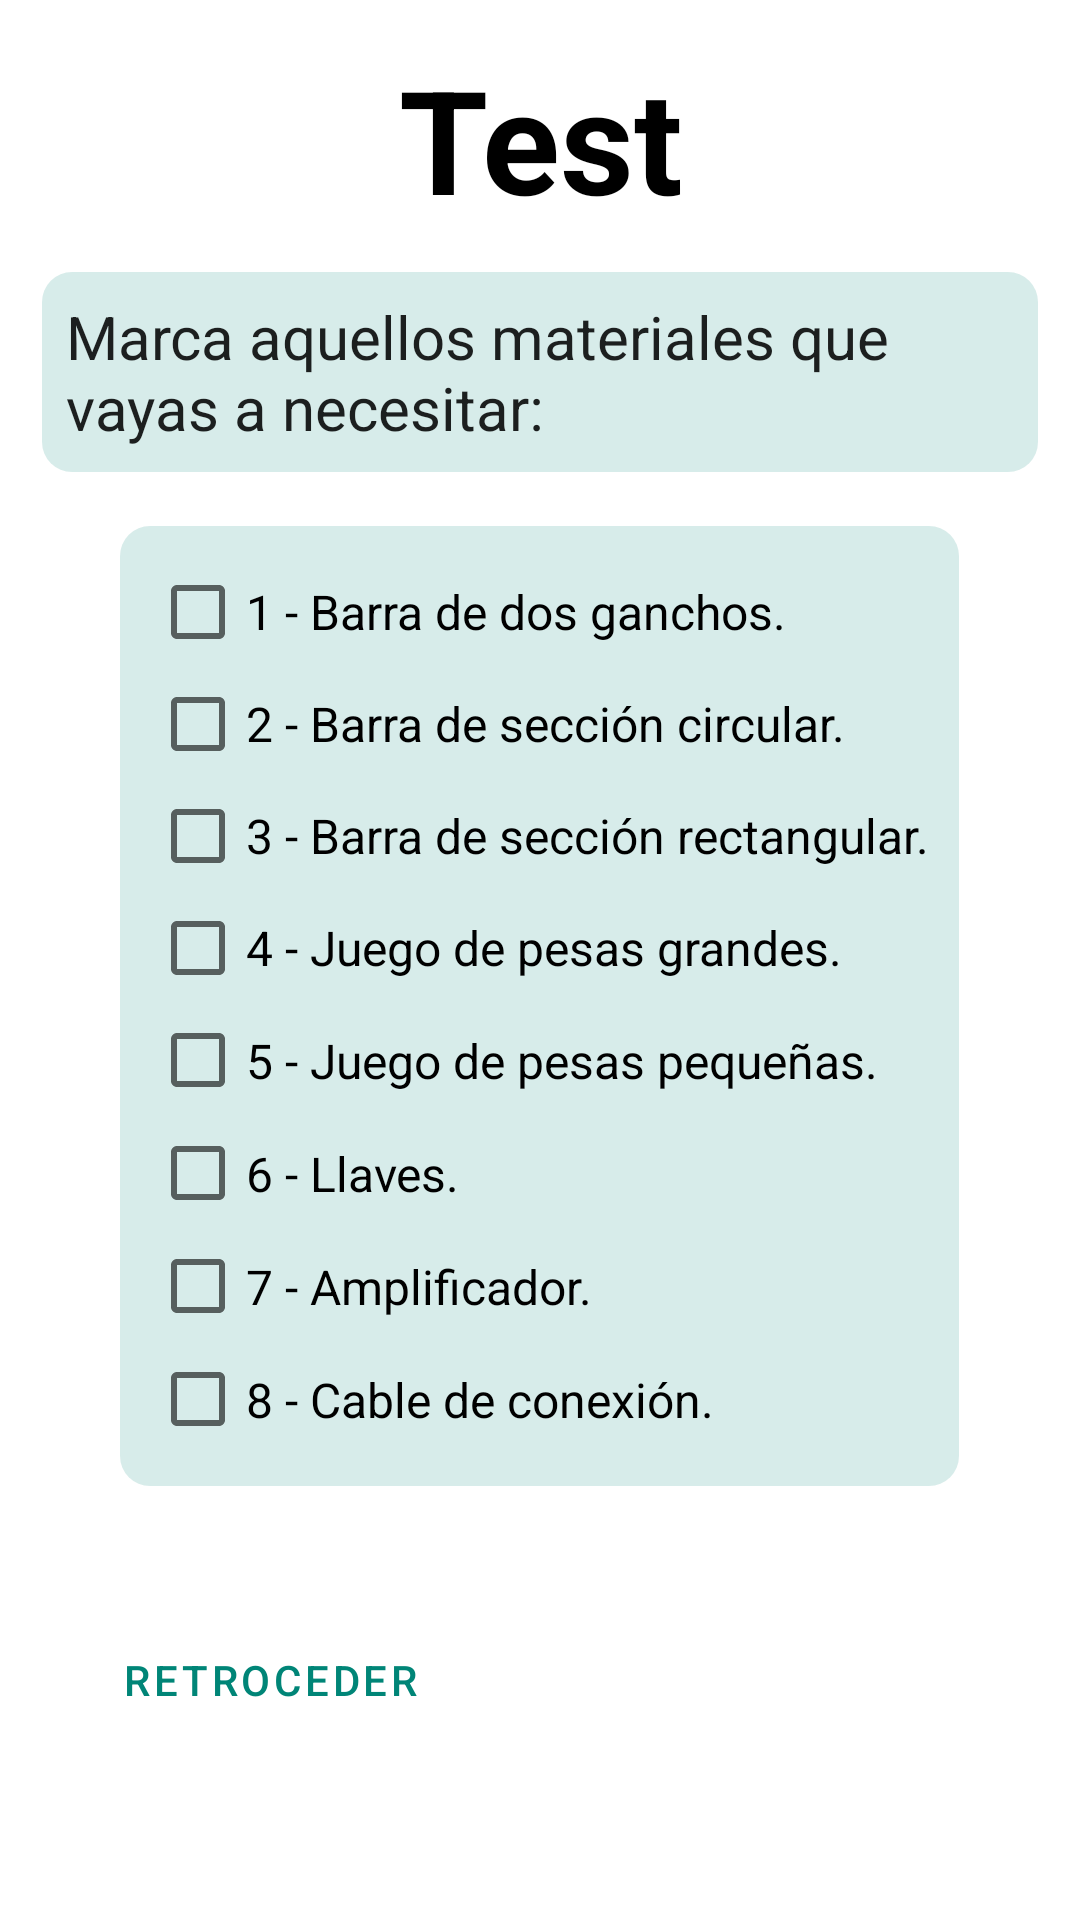

Layout XML and referenced resources for this Android screen:
<!-- AndroidManifest.xml: application theme Theme.Manual_lab -->
<!-- res/layout/materials_torsion_fragment.xml -->
<?xml version="1.0" encoding="utf-8"?>
<layout xmlns:android="http://schemas.android.com/apk/res/android"
    xmlns:app="http://schemas.android.com/apk/res-auto"
    xmlns:tools="http://schemas.android.com/tools"
    tools:context=".screens.materials.torsion.MaterialsTorsionFragment">

    <data>

        <variable
            name="materialsTorsionViewModel"
            type="uca.esi.manual.screens.materials.torsion.MaterialsTorsionViewModel" />
    </data>

    <ScrollView
        android:layout_width="match_parent"
        android:layout_height="match_parent"
        android:fillViewport="true">

        <androidx.constraintlayout.widget.ConstraintLayout
            android:layout_width="match_parent"
            android:layout_height="match_parent">

            <TextView
                android:id="@+id/textView10"
                android:layout_width="wrap_content"
                android:layout_height="wrap_content"
                android:layout_margin="8dp"
                android:text="@string/test"
                android:textColor="@android:color/black"
                android:textSize="48sp"
                android:textStyle="bold"
                app:layout_constraintBottom_toBottomOf="parent"
                app:layout_constraintEnd_toEndOf="parent"
                app:layout_constraintHorizontal_bias="0.501"
                app:layout_constraintStart_toStartOf="parent"
                app:layout_constraintTop_toTopOf="parent"
                app:layout_constraintVertical_bias="0.011" />

            <TextView
                android:id="@+id/textView6"
                android:layout_width="match_parent"
                android:layout_height="wrap_content"
                android:layout_marginHorizontal="14dp"
                android:background="?attr/textView_background"
                android:padding="8dp"
                android:text="@string/elige_materiales"
                android:textAppearance="@style/TextAppearance.AppCompat.Body1"
                android:textSize="20sp"
                app:layout_constraintBottom_toBottomOf="parent"
                app:layout_constraintEnd_toEndOf="parent"
                app:layout_constraintStart_toStartOf="parent"
                app:layout_constraintTop_toBottomOf="@+id/textView10"
                app:layout_constraintVertical_bias="0.025" />

            <LinearLayout
                android:id="@+id/linearLayout4"
                android:layout_width="wrap_content"
                android:layout_height="0dp"
                android:layout_marginBottom="8dp"
                android:background="?attr/textView_background"
                android:gravity="center"
                android:orientation="vertical"
                android:padding="10dp"
                app:layout_constraintBottom_toBottomOf="parent"
                app:layout_constraintEnd_toEndOf="parent"
                app:layout_constraintHeight_percent=".5"
                app:layout_constraintHorizontal_bias="0.496"
                app:layout_constraintStart_toStartOf="parent"
                app:layout_constraintTop_toBottomOf="@+id/textView6"
                app:layout_constraintVertical_bias="0.116">

                <CheckBox
                    android:id="@+id/checkDosGanchos"
                    style="@android:style/Widget.CompoundButton.CheckBox"
                    android:layout_width="match_parent"
                    android:layout_height="0dp"
                    android:layout_weight="1"
                    android:text="@string/barra_dos_ganchos"
                    android:textSize="16sp" />

                <CheckBox
                    android:id="@+id/checkBCircular"
                    style="@android:style/Widget.CompoundButton.CheckBox"
                    android:layout_width="match_parent"
                    android:layout_height="0dp"
                    android:layout_weight="1"
                    android:text="@string/barra_circular"
                    android:textSize="16sp" />

                <CheckBox
                    android:id="@+id/checkBRectangular"
                    style="@android:style/Widget.CompoundButton.CheckBox"
                    android:layout_width="match_parent"
                    android:layout_height="0dp"
                    android:layout_weight="1"
                    android:text="@string/barra_rectangular"
                    android:textSize="16sp" />

                <CheckBox
                    android:id="@+id/checkPeGrandes"
                    style="@android:style/Widget.CompoundButton.CheckBox"
                    android:layout_width="match_parent"
                    android:layout_height="0dp"
                    android:layout_weight="1"
                    android:text="@string/pesas_grandes"
                    android:textSize="16sp" />

                <CheckBox
                    android:id="@+id/checkPePeq"
                    style="@android:style/Widget.CompoundButton.CheckBox"
                    android:layout_width="match_parent"
                    android:layout_height="0dp"
                    android:layout_weight="1"
                    android:text="@string/pesas_pequeñas"
                    android:textSize="16sp" />

                <CheckBox
                    android:id="@+id/checkLlaves"
                    style="@android:style/Widget.CompoundButton.CheckBox"
                    android:layout_width="match_parent"
                    android:layout_height="0dp"
                    android:layout_weight="1"
                    android:text="@string/Llaves"
                    android:textSize="16sp" />

                <CheckBox
                    android:id="@+id/checkAmpli"
                    style="@android:style/Widget.CompoundButton.CheckBox"
                    android:layout_width="match_parent"
                    android:layout_height="0dp"
                    android:layout_weight="1"
                    android:text="@string/ampli"
                    android:textSize="16sp" />

                <CheckBox
                    android:id="@+id/checkCable"
                    style="@android:style/Widget.CompoundButton.CheckBox"
                    android:layout_width="match_parent"
                    android:layout_height="0dp"
                    android:layout_weight="1"
                    android:text="@string/cable"
                    android:textSize="16sp" />
            </LinearLayout>

            <Button
                android:id="@+id/buttonCont"
                style="@style/Widget.MaterialComponents.Button"
                android:layout_width="0dp"
                android:layout_height="wrap_content"
                android:layout_marginHorizontal="14dp"
                android:onClick="@{()->materialsTorsionViewModel.checkMaterials()}"
                android:text="@string/boton_continuar"
                app:layout_constraintBottom_toBottomOf="parent"
                app:layout_constraintEnd_toEndOf="parent"
                app:layout_constraintStart_toStartOf="@+id/guideline2"
                app:layout_constraintTop_toTopOf="@+id/guideline3" />

            <Button
                android:id="@+id/buttonAnt"
                style="@style/Widget.MaterialComponents.Button.OutlinedButton"
                android:layout_width="0dp"
                android:layout_height="wrap_content"
                android:layout_marginHorizontal="14dp"
                android:text="@string/boton_anterior"
                app:layout_constraintBottom_toBottomOf="parent"
                app:layout_constraintEnd_toStartOf="@+id/guideline2"
                app:layout_constraintStart_toStartOf="parent"
                app:layout_constraintTop_toTopOf="@+id/guideline3" />

            <androidx.constraintlayout.widget.Guideline
                android:id="@+id/guideline2"
                android:layout_width="wrap_content"
                android:layout_height="wrap_content"
                android:orientation="vertical"
                app:layout_constraintGuide_percent=".50" />

            <androidx.constraintlayout.widget.Guideline
                android:id="@+id/guideline3"
                android:layout_width="wrap_content"
                android:layout_height="wrap_content"
                android:orientation="horizontal"
                app:layout_constraintGuide_percent=".75" />
        </androidx.constraintlayout.widget.ConstraintLayout>
    </ScrollView>
</layout>
<!-- resources referenced by this layout -->
<resources>
  <string name="Llaves">6 - Llaves.</string>
  <string name="ampli">7 - Amplificador.</string>
  <string name="barra_circular">2 - Barra de sección circular.</string>
  <string name="barra_dos_ganchos">1 - Barra de dos ganchos.</string>
  <string name="barra_rectangular">3 - Barra de sección rectangular.</string>
  <string name="boton_anterior">Retroceder</string>
  <string name="boton_continuar">Continuar</string>
  <string name="cable">8 -  Cable de conexión.</string>
  <string name="elige_materiales">Marca aquellos materiales que vayas a necesitar:</string>
  <string name="pesas_grandes">4 - Juego de pesas grandes.</string>
  <string name="test">Test</string>
  <style name="Theme.Manual_lab" parent="Theme.MaterialComponents.DayNight.NoActionBar">
          
          <item name="colorPrimary">@color/primary</item>
          <item name="colorPrimaryVariant">@color/primary_dark</item>
          <item name="colorOnPrimary">@color/white</item>
          
          <item name="colorSecondary">@color/secondary</item>
          <item name="colorSecondaryVariant">@color/secondary_dark</item>
          <item name="colorOnSecondary">@color/accent</item>
          
          <item name="android:statusBarColor" tools:targetApi="l">?attr/colorPrimaryVariant</item>
          
          <item name="textView_background">@drawable/back</item>
      </style>
  <color name="primary">#FF008577</color>
  <color name="primary_dark">#FF00655c</color>
  <color name="white">#FFFFFF</color>
  <color name="secondary">#FFF5B000</color>
  <color name="secondary_dark">#FFb88400</color>
  <color name="accent">#FFCCCCCC</color>
  <!-- drawable back (drawable-v24) -->
  <shape xmlns:android="http://schemas.android.com/apk/res/android"
      android:shape="rectangle">
      <solid android:color="@color/primary20P" />
      <corners android:radius="10dp" />
  </shape>
  <color name="primary20P">#28008577</color>
</resources>
